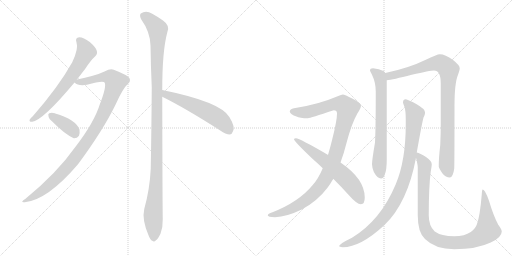
t = 0.00 s
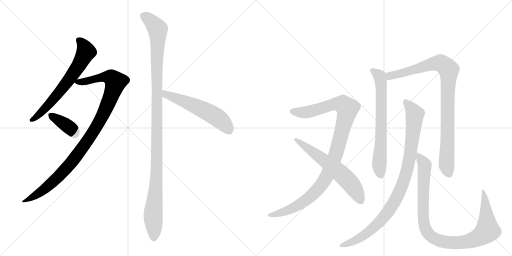
t = 2.03 s
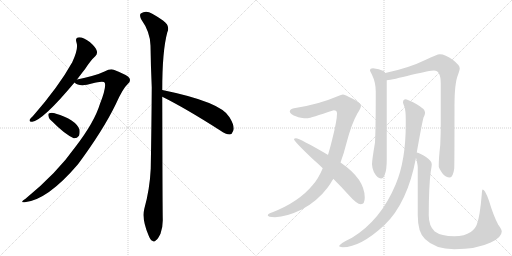
t = 4.05 s
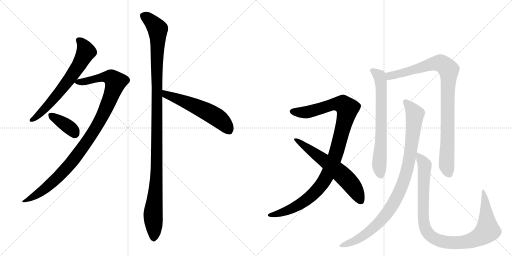
t = 6.08 s
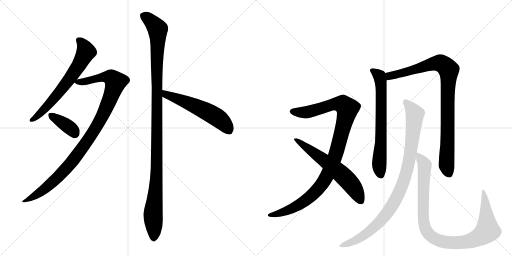
t = 8.11 s
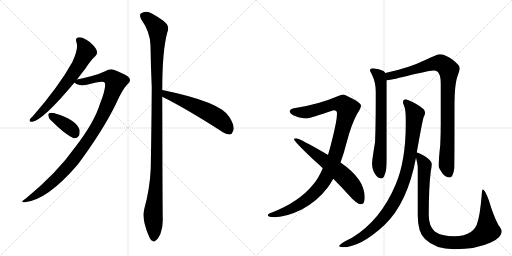
t = 10.13 s

The animated SVG that drew these frames (rendered in a browser with its animation timeline set to each time). Animation: 11 CSS @keyframes rules; one cycle of 10.13 s.

<svg version="1.1" viewBox="0 0 2048 1024" xmlns="http://www.w3.org/2000/svg">
  <g stroke="lightgray" stroke-dasharray="1,1" stroke-width="1" transform="scale(4, 4)">
    <line x1="0" y1="0" x2="256" y2="256"></line>
    <line x1="256" y1="0" x2="0" y2="256"></line>
    <line x1="128" y1="0" x2="128" y2="256"></line>
    <line x1="0" y1="128" x2="256" y2="128"></line>
    <line x1="256" y1="0" x2="512" y2="256"></line>
    <line x1="512" y1="0" x2="256" y2="256"></line>
    <line x1="384" y1="0" x2="384" y2="256"></line>
    <line x1="256" y1="128" x2="512" y2="128"></line>
  </g>
<g transform="scale(1, -1) translate(0, -850)">
   <style type="text/css">
    @keyframes keyframes0 {
      from {
       stroke: black;
       stroke-dashoffset: 661;
       stroke-width: 128;
       }
       68% {
       animation-timing-function: step-end;
       stroke: black;
       stroke-dashoffset: 0;
       stroke-width: 128;
       }
       to {
       stroke: black;
       stroke-width: 1024;
       }
       }
       #make-me-a-hanzi-animation-0 {
         animation: keyframes0 0.787923s both;
         animation-delay: 0.000000s;
         animation-timing-function: linear;
       }
    @keyframes keyframes1 {
      from {
       stroke: black;
       stroke-dashoffset: 1029;
       stroke-width: 128;
       }
       77% {
       animation-timing-function: step-end;
       stroke: black;
       stroke-dashoffset: 0;
       stroke-width: 128;
       }
       to {
       stroke: black;
       stroke-width: 1024;
       }
       }
       #make-me-a-hanzi-animation-1 {
         animation: keyframes1 1.087402s both;
         animation-delay: 0.787923s;
         animation-timing-function: linear;
       }
    @keyframes keyframes2 {
      from {
       stroke: black;
       stroke-dashoffset: 376;
       stroke-width: 128;
       }
       55% {
       animation-timing-function: step-end;
       stroke: black;
       stroke-dashoffset: 0;
       stroke-width: 128;
       }
       to {
       stroke: black;
       stroke-width: 1024;
       }
       }
       #make-me-a-hanzi-animation-2 {
         animation: keyframes2 0.555990s both;
         animation-delay: 1.875326s;
         animation-timing-function: linear;
       }
    @keyframes keyframes3 {
      from {
       stroke: black;
       stroke-dashoffset: 1166;
       stroke-width: 128;
       }
       79% {
       animation-timing-function: step-end;
       stroke: black;
       stroke-dashoffset: 0;
       stroke-width: 128;
       }
       to {
       stroke: black;
       stroke-width: 1024;
       }
       }
       #make-me-a-hanzi-animation-3 {
         animation: keyframes3 1.198893s both;
         animation-delay: 2.431315s;
         animation-timing-function: linear;
       }
    @keyframes keyframes4 {
      from {
       stroke: black;
       stroke-dashoffset: 563;
       stroke-width: 128;
       }
       65% {
       animation-timing-function: step-end;
       stroke: black;
       stroke-dashoffset: 0;
       stroke-width: 128;
       }
       to {
       stroke: black;
       stroke-width: 1024;
       }
       }
       #make-me-a-hanzi-animation-4 {
         animation: keyframes4 0.708171s both;
         animation-delay: 3.630208s;
         animation-timing-function: linear;
       }
    @keyframes keyframes5 {
      from {
       stroke: black;
       stroke-dashoffset: 1059;
       stroke-width: 128;
       }
       78% {
       animation-timing-function: step-end;
       stroke: black;
       stroke-dashoffset: 0;
       stroke-width: 128;
       }
       to {
       stroke: black;
       stroke-width: 1024;
       }
       }
       #make-me-a-hanzi-animation-5 {
         animation: keyframes5 1.111816s both;
         animation-delay: 4.338379s;
         animation-timing-function: linear;
       }
    @keyframes keyframes6 {
      from {
       stroke: black;
       stroke-dashoffset: 620;
       stroke-width: 128;
       }
       67% {
       animation-timing-function: step-end;
       stroke: black;
       stroke-dashoffset: 0;
       stroke-width: 128;
       }
       to {
       stroke: black;
       stroke-width: 1024;
       }
       }
       #make-me-a-hanzi-animation-6 {
         animation: keyframes6 0.754557s both;
         animation-delay: 5.450195s;
         animation-timing-function: linear;
       }
    @keyframes keyframes7 {
      from {
       stroke: black;
       stroke-dashoffset: 689;
       stroke-width: 128;
       }
       69% {
       animation-timing-function: step-end;
       stroke: black;
       stroke-dashoffset: 0;
       stroke-width: 128;
       }
       to {
       stroke: black;
       stroke-width: 1024;
       }
       }
       #make-me-a-hanzi-animation-7 {
         animation: keyframes7 0.810710s both;
         animation-delay: 6.204753s;
         animation-timing-function: linear;
       }
    @keyframes keyframes8 {
      from {
       stroke: black;
       stroke-dashoffset: 938;
       stroke-width: 128;
       }
       75% {
       animation-timing-function: step-end;
       stroke: black;
       stroke-dashoffset: 0;
       stroke-width: 128;
       }
       to {
       stroke: black;
       stroke-width: 1024;
       }
       }
       #make-me-a-hanzi-animation-8 {
         animation: keyframes8 1.013346s both;
         animation-delay: 7.015462s;
         animation-timing-function: linear;
       }
    @keyframes keyframes9 {
      from {
       stroke: black;
       stroke-dashoffset: 965;
       stroke-width: 128;
       }
       76% {
       animation-timing-function: step-end;
       stroke: black;
       stroke-dashoffset: 0;
       stroke-width: 128;
       }
       to {
       stroke: black;
       stroke-width: 1024;
       }
       }
       #make-me-a-hanzi-animation-9 {
         animation: keyframes9 1.035319s both;
         animation-delay: 8.028809s;
         animation-timing-function: linear;
       }
    @keyframes keyframes10 {
      from {
       stroke: black;
       stroke-dashoffset: 1005;
       stroke-width: 128;
       }
       77% {
       animation-timing-function: step-end;
       stroke: black;
       stroke-dashoffset: 0;
       stroke-width: 128;
       }
       to {
       stroke: black;
       stroke-width: 1024;
       }
       }
       #make-me-a-hanzi-animation-10 {
         animation: keyframes10 1.067871s both;
         animation-delay: 9.064128s;
         animation-timing-function: linear;
       }
</style>
<path d="M 308 532 Q 324 553 341 575 Q 363 609 381 625 Q 391 635 387 647 Q 384 660 359 682 Q 334 701 317 701 Q 299 700 306 680 Q 315 656 289 601 Q 235 504 132 386 Q 122 377 119 372 Q 115 362 129 363 Q 172 369 298 520 L 308 532 Z" fill="lightgray"></path> 
<path d="M 298 520 Q 313 505 348 511 Q 414 529 419 519 Q 426 501 400 435 Q 378 362 302 263 Q 227 157 102 55 Q 77 39 99 41 Q 190 50 312 193 Q 412 328 463 433 Q 491 496 511 514 Q 524 524 518 537 Q 512 549 455 571 Q 442 577 418 564 Q 385 548 308 532 C 283 527 283 527 298 520 Z" fill="lightgray"></path> 
<path d="M 210 363 Q 258 314 295 297 Q 308 296 316 307 Q 320 317 318 332 Q 303 372 221 396 Q 220 397 219 397 Q 206 401 197 397 Q 191 396 194 385 Q 195 375 210 363 Z" fill="lightgray"></path> 
<path d="M 649 490 Q 649 646 669 720 Q 682 747 652 768 Q 636 780 609 795 Q 584 811 563 796 Q 557 790 564 774 Q 601 722 602 668 Q 603 590 607 501 Q 606 347 603 176 Q 599 92 577 14 Q 567 -28 594 -91 Q 601 -110 609 -113 Q 616 -120 624 -111 Q 631 -107 642 -85 Q 652 -58 651 -26 Q 650 26 649 463 L 649 490 Z" fill="lightgray"></path> 
<path d="M 649 463 Q 742 417 881 328 Q 903 312 919 312 Q 928 313 932 325 Q 942 341 918 381 Q 885 442 649 490 C 620 496 622 476 649 463 Z" fill="lightgray"></path> 
<path d="M 1371 472 Q 1362 471 1348 464 Q 1274 432 1176 417 Q 1159 413 1159 404 Q 1161 392 1186 384 Q 1198 377 1232 377 Q 1240 378 1335 409 Q 1348 409 1348 396 Q 1348 368 1329 293 Q 1321 260 1312 230 L 1291 177 Q 1273 134 1250 109 Q 1196 43 1090 1 Q 1071 -5 1071 -11 Q 1071 -18 1100 -19 Q 1147 -17 1207 12 Q 1269 45 1310 99 Q 1322 115 1333 135 L 1362 200 Q 1375 234 1386 278 Q 1406 355 1430 397 Q 1444 418 1444 428 Q 1444 437 1411 455 Q 1378 472 1371 472 Z" fill="lightgray"></path> 
<path d="M 1312 230 L 1311 231 Q 1198 297 1184 297 Q 1176 297 1176 293 Q 1176 285 1252 213 Q 1273 195 1291 177 L 1333 135 Q 1368 100 1393 72 Q 1427 33 1444 33 Q 1459 33 1459 60 Q 1459 134 1362 200 L 1312 230 Z" fill="lightgray"></path> 
<path d="M 1492 577 Q 1480 577 1480 568 Q 1480 566 1488 551 Q 1503 520 1503 484 Q 1503 334 1500 280 Q 1488 209 1488 193 Q 1488 182 1495 163 Q 1509 136 1524 136 Q 1535 136 1539 152 Q 1547 169 1547 213 L 1547 529 L 1541 558 Q 1539 563 1534 566 Q 1517 575 1492 577 Z" fill="lightgray"></path> 
<path d="M 1547 529 Q 1570 531 1647 551 Q 1721 568 1736 568 Q 1763 568 1763 516 L 1763 353 Q 1763 315 1761 270 Q 1755 220 1755 184 Q 1755 178 1770 156 Q 1783 140 1799 140 Q 1812 140 1817 176 Q 1818 204 1818 427 Q 1818 517 1832 551 Q 1839 571 1839 577 Q 1839 589 1812 610 Q 1781 633 1759 633 Q 1749 633 1701 610 Q 1636 578 1541 558 C 1512 552 1517 524 1547 529 Z" fill="lightgray"></path> 
<path d="M 1623 453 Q 1612 453 1612 440 Q 1612 437 1618 422 Q 1623 407 1623 373 L 1623 352 Q 1623 208 1583 113 Q 1523 -31 1408 -101 Q 1356 -126 1356 -135 Q 1364 -139 1371 -139 Q 1442 -139 1538 -50 Q 1630 38 1664 219 L 1667 240 Q 1688 358 1694 380 Q 1700 391 1700 397 L 1700 401 Q 1700 414 1665 434 Q 1633 451 1623 453 Z" fill="lightgray"></path> 
<path d="M 1664 219 Q 1671 191 1671 180 L 1671 -11 Q 1671 -80 1700 -106 Q 1741 -147 1817 -147 Q 1906 -147 1963 -120 Q 2007 -100 2007 -76 Q 2007 -68 1993 -49 Q 1973 -11 1956 47 Q 1940 92 1931 92 Q 1928 92 1927 72 Q 1920 -13 1908 -46 Q 1902 -65 1883 -78 Q 1859 -95 1817 -95 Q 1765 -95 1739 -76 Q 1715 -54 1715 -11 Q 1715 103 1723 164 Q 1727 186 1727 193 Q 1727 206 1704 222 Q 1680 238 1667 240 C 1659 243 1659 243 1664 219 Z" fill="lightgray"></path> 
      <clipPath id="make-me-a-hanzi-clip-0">
      <path d="M 308 532 Q 324 553 341 575 Q 363 609 381 625 Q 391 635 387 647 Q 384 660 359 682 Q 334 701 317 701 Q 299 700 306 680 Q 315 656 289 601 Q 235 504 132 386 Q 122 377 119 372 Q 115 362 129 363 Q 172 369 298 520 L 308 532 Z" fill="lightgray"></path>
      </clipPath>
      <path clip-path="url(#make-me-a-hanzi-clip-0)" d="M 316 688 L 328 678 L 344 643 L 307 575 L 204 441 L 155 390 L 127 371 " fill="none" id="make-me-a-hanzi-animation-0" stroke-dasharray="533 1066" stroke-linecap="round"></path>

      <clipPath id="make-me-a-hanzi-clip-1">
      <path d="M 298 520 Q 313 505 348 511 Q 414 529 419 519 Q 426 501 400 435 Q 378 362 302 263 Q 227 157 102 55 Q 77 39 99 41 Q 190 50 312 193 Q 412 328 463 433 Q 491 496 511 514 Q 524 524 518 537 Q 512 549 455 571 Q 442 577 418 564 Q 385 548 308 532 C 283 527 283 527 298 520 Z" fill="lightgray"></path>
      </clipPath>
      <path clip-path="url(#make-me-a-hanzi-clip-1)" d="M 307 523 L 357 526 L 398 539 L 437 542 L 462 522 L 406 378 L 309 229 L 209 120 L 154 76 L 104 47 " fill="none" id="make-me-a-hanzi-animation-1" stroke-dasharray="901 1802" stroke-linecap="round"></path>

      <clipPath id="make-me-a-hanzi-clip-2">
      <path d="M 210 363 Q 258 314 295 297 Q 308 296 316 307 Q 320 317 318 332 Q 303 372 221 396 Q 220 397 219 397 Q 206 401 197 397 Q 191 396 194 385 Q 195 375 210 363 Z" fill="lightgray"></path>
      </clipPath>
      <path clip-path="url(#make-me-a-hanzi-clip-2)" d="M 204 389 L 266 349 L 300 317 " fill="none" id="make-me-a-hanzi-animation-2" stroke-dasharray="248 496" stroke-linecap="round"></path>

      <clipPath id="make-me-a-hanzi-clip-3">
      <path d="M 649 490 Q 649 646 669 720 Q 682 747 652 768 Q 636 780 609 795 Q 584 811 563 796 Q 557 790 564 774 Q 601 722 602 668 Q 603 590 607 501 Q 606 347 603 176 Q 599 92 577 14 Q 567 -28 594 -91 Q 601 -110 609 -113 Q 616 -120 624 -111 Q 631 -107 642 -85 Q 652 -58 651 -26 Q 650 26 649 463 L 649 490 Z" fill="lightgray"></path>
      </clipPath>
      <path clip-path="url(#make-me-a-hanzi-clip-3)" d="M 576 787 L 631 733 L 628 211 L 612 -16 L 615 -99 " fill="none" id="make-me-a-hanzi-animation-3" stroke-dasharray="1038 2076" stroke-linecap="round"></path>

      <clipPath id="make-me-a-hanzi-clip-4">
      <path d="M 649 463 Q 742 417 881 328 Q 903 312 919 312 Q 928 313 932 325 Q 942 341 918 381 Q 885 442 649 490 C 620 496 622 476 649 463 Z" fill="lightgray"></path>
      </clipPath>
      <path clip-path="url(#make-me-a-hanzi-clip-4)" d="M 660 483 L 664 472 L 778 428 L 854 389 L 887 366 L 916 328 " fill="none" id="make-me-a-hanzi-animation-4" stroke-dasharray="435 870" stroke-linecap="round"></path>

      <clipPath id="make-me-a-hanzi-clip-5">
      <path d="M 1371 472 Q 1362 471 1348 464 Q 1274 432 1176 417 Q 1159 413 1159 404 Q 1161 392 1186 384 Q 1198 377 1232 377 Q 1240 378 1335 409 Q 1348 409 1348 396 Q 1348 368 1329 293 Q 1321 260 1312 230 L 1291 177 Q 1273 134 1250 109 Q 1196 43 1090 1 Q 1071 -5 1071 -11 Q 1071 -18 1100 -19 Q 1147 -17 1207 12 Q 1269 45 1310 99 Q 1322 115 1333 135 L 1362 200 Q 1375 234 1386 278 Q 1406 355 1430 397 Q 1444 418 1444 428 Q 1444 437 1411 455 Q 1378 472 1371 472 Z" fill="lightgray"></path>
      </clipPath>
      <path clip-path="url(#make-me-a-hanzi-clip-5)" d="M 1168 404 L 1229 401 L 1353 435 L 1371 433 L 1389 412 L 1341 227 L 1311 153 L 1285 110 L 1248 69 L 1190 27 L 1132 1 L 1077 -11 " fill="none" id="make-me-a-hanzi-animation-5" stroke-dasharray="931 1862" stroke-linecap="round"></path>

      <clipPath id="make-me-a-hanzi-clip-6">
      <path d="M 1312 230 L 1311 231 Q 1198 297 1184 297 Q 1176 297 1176 293 Q 1176 285 1252 213 Q 1273 195 1291 177 L 1333 135 Q 1368 100 1393 72 Q 1427 33 1444 33 Q 1459 33 1459 60 Q 1459 134 1362 200 L 1312 230 Z" fill="lightgray"></path>
      </clipPath>
      <path clip-path="url(#make-me-a-hanzi-clip-6)" d="M 1181 293 L 1287 218 L 1377 143 L 1419 93 L 1443 47 " fill="none" id="make-me-a-hanzi-animation-6" stroke-dasharray="492 984" stroke-linecap="round"></path>

      <clipPath id="make-me-a-hanzi-clip-7">
      <path d="M 1492 577 Q 1480 577 1480 568 Q 1480 566 1488 551 Q 1503 520 1503 484 Q 1503 334 1500 280 Q 1488 209 1488 193 Q 1488 182 1495 163 Q 1509 136 1524 136 Q 1535 136 1539 152 Q 1547 169 1547 213 L 1547 529 L 1541 558 Q 1539 563 1534 566 Q 1517 575 1492 577 Z" fill="lightgray"></path>
      </clipPath>
      <path clip-path="url(#make-me-a-hanzi-clip-7)" d="M 1489 568 L 1518 546 L 1524 521 L 1525 300 L 1517 195 L 1523 151 " fill="none" id="make-me-a-hanzi-animation-7" stroke-dasharray="561 1122" stroke-linecap="round"></path>

      <clipPath id="make-me-a-hanzi-clip-8">
      <path d="M 1547 529 Q 1570 531 1647 551 Q 1721 568 1736 568 Q 1763 568 1763 516 L 1763 353 Q 1763 315 1761 270 Q 1755 220 1755 184 Q 1755 178 1770 156 Q 1783 140 1799 140 Q 1812 140 1817 176 Q 1818 204 1818 427 Q 1818 517 1832 551 Q 1839 571 1839 577 Q 1839 589 1812 610 Q 1781 633 1759 633 Q 1749 633 1701 610 Q 1636 578 1541 558 C 1512 552 1517 524 1547 529 Z" fill="lightgray"></path>
      </clipPath>
      <path clip-path="url(#make-me-a-hanzi-clip-8)" d="M 1550 537 L 1559 546 L 1742 597 L 1766 596 L 1795 570 L 1786 190 L 1796 155 " fill="none" id="make-me-a-hanzi-animation-8" stroke-dasharray="810 1620" stroke-linecap="round"></path>

      <clipPath id="make-me-a-hanzi-clip-9">
      <path d="M 1623 453 Q 1612 453 1612 440 Q 1612 437 1618 422 Q 1623 407 1623 373 L 1623 352 Q 1623 208 1583 113 Q 1523 -31 1408 -101 Q 1356 -126 1356 -135 Q 1364 -139 1371 -139 Q 1442 -139 1538 -50 Q 1630 38 1664 219 L 1667 240 Q 1688 358 1694 380 Q 1700 391 1700 397 L 1700 401 Q 1700 414 1665 434 Q 1633 451 1623 453 Z" fill="lightgray"></path>
      </clipPath>
      <path clip-path="url(#make-me-a-hanzi-clip-9)" d="M 1622 442 L 1655 402 L 1658 377 L 1638 214 L 1622 145 L 1599 85 L 1566 22 L 1516 -41 L 1447 -98 L 1364 -136 " fill="none" id="make-me-a-hanzi-animation-9" stroke-dasharray="837 1674" stroke-linecap="round"></path>

      <clipPath id="make-me-a-hanzi-clip-10">
      <path d="M 1664 219 Q 1671 191 1671 180 L 1671 -11 Q 1671 -80 1700 -106 Q 1741 -147 1817 -147 Q 1906 -147 1963 -120 Q 2007 -100 2007 -76 Q 2007 -68 1993 -49 Q 1973 -11 1956 47 Q 1940 92 1931 92 Q 1928 92 1927 72 Q 1920 -13 1908 -46 Q 1902 -65 1883 -78 Q 1859 -95 1817 -95 Q 1765 -95 1739 -76 Q 1715 -54 1715 -11 Q 1715 103 1723 164 Q 1727 186 1727 193 Q 1727 206 1704 222 Q 1680 238 1667 240 C 1659 243 1659 243 1664 219 Z" fill="lightgray"></path>
      </clipPath>
      <path clip-path="url(#make-me-a-hanzi-clip-10)" d="M 1671 234 L 1695 198 L 1699 177 L 1692 29 L 1697 -50 L 1709 -80 L 1731 -100 L 1778 -118 L 1857 -119 L 1899 -107 L 1940 -82 L 1950 -64 L 1941 53 L 1932 88 " fill="none" id="make-me-a-hanzi-animation-10" stroke-dasharray="877 1754" stroke-linecap="round"></path>

</g>
</svg>
